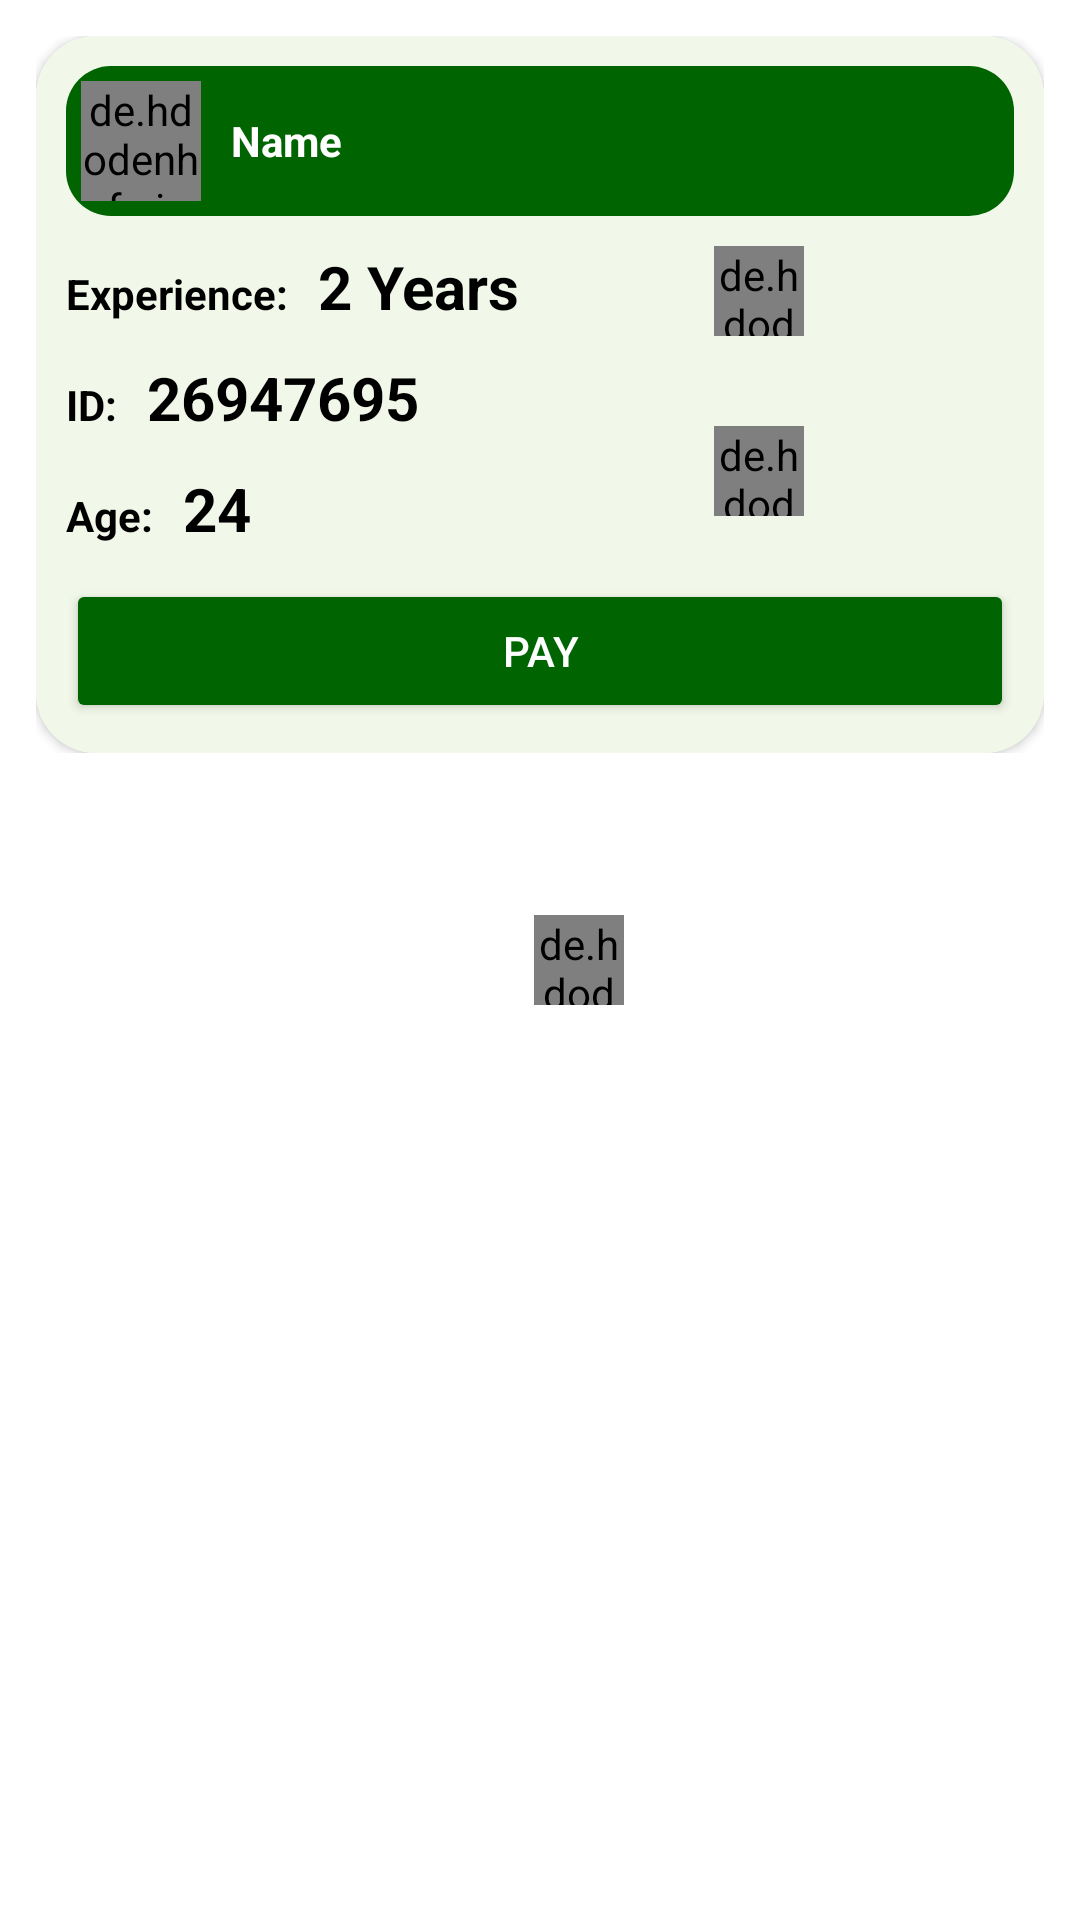

Here is an Android app screen rendered from its layout file. Give the layout XML and the strings, colors and styles it references.
<!-- AndroidManifest.xml: application theme Theme.MaidApp -->
<!-- res/layout/maidselections.xml -->
<?xml version="1.0" encoding="utf-8"?>
<RelativeLayout xmlns:android="http://schemas.android.com/apk/res/android"
    xmlns:app="http://schemas.android.com/apk/res-auto"
    android:layout_width="match_parent"
    android:layout_height="wrap_content"
    android:background="@color/white"
    android:padding="2dp">

    <LinearLayout
        android:id="@+id/cardview"
        android:layout_width="match_parent"
        android:layout_height="wrap_content"
        android:background="@drawable/bgcard"
        android:orientation="vertical"
        android:padding="10dp">

        <androidx.cardview.widget.CardView
            android:layout_width="match_parent"
            android:layout_height="wrap_content"
            android:elevation="20dp"
            app:cardCornerRadius="20dp">

            <LinearLayout
                android:layout_width="match_parent"
                android:layout_height="wrap_content"
                android:background="@color/light_green_50"
                android:orientation="vertical"
                android:padding="10dp">


                <RelativeLayout
                    android:id="@+id/rel1"
                    android:layout_width="match_parent"
                    android:layout_height="wrap_content"
                    android:background="@drawable/bggen"
                    android:padding="5dp">

                    <de.hdodenhof.circleimageview.CircleImageView
                        android:id="@+id/mainimage1"
                        android:layout_width="40dp"
                        android:layout_height="40dp"
                        android:src="@drawable/user"
                        android:tint="@color/white" />

                    <TextView
                        android:id="@+id/mainname"
                        android:layout_width="wrap_content"
                        android:layout_height="wrap_content"
                        android:layout_centerVertical="true"
                        android:layout_marginLeft="10dp"
                        android:layout_toRightOf="@+id/mainimage1"
                        android:text="Name"
                        android:textColor="@color/white"
                        android:textStyle="bold" />

                    <ImageView
                        android:id="@+id/delete"
                        android:layout_width="wrap_content"
                        android:layout_height="wrap_content"
                        android:layout_alignParentEnd="true"
                        android:layout_centerVertical="true"
                        android:layout_marginEnd="10dp"
                        android:src="@drawable/menu"
                        android:tint="@color/white" />

                </RelativeLayout>

                <LinearLayout
                    android:layout_width="match_parent"
                    android:layout_height="wrap_content"
                    android:layout_marginTop="10dp"
                    android:orientation="vertical">

                    <LinearLayout
                        android:layout_width="wrap_content"
                        android:layout_height="wrap_content">


                        <TextView
                            android:layout_width="wrap_content"
                            android:layout_height="wrap_content"
                            android:text="Experience:"
                            android:textColor="@color/black"
                            android:textStyle="bold" />

                        <TextView
                            android:id="@+id/mainexp"
                            android:layout_width="wrap_content"
                            android:layout_height="wrap_content"
                            android:layout_marginLeft="10dp"
                            android:text="2 Years"
                            android:textColor="@color/black"
                            android:textSize="20dp"
                            android:textStyle="bold" />
                    </LinearLayout>

                    <LinearLayout
                        android:layout_width="wrap_content"
                        android:layout_height="wrap_content"
                        android:layout_marginTop="10dp">


                        <TextView
                            android:layout_width="wrap_content"
                            android:layout_height="wrap_content"
                            android:text="ID:"
                            android:textColor="@color/black"
                            android:textStyle="bold" />

                        <TextView
                            android:id="@+id/mainid"
                            android:layout_width="wrap_content"
                            android:layout_height="wrap_content"
                            android:layout_marginLeft="10dp"
                            android:text="26947695"
                            android:textColor="@color/black"
                            android:textSize="20dp"
                            android:textStyle="bold" />

                    </LinearLayout>

                    <LinearLayout
                        android:layout_width="wrap_content"
                        android:layout_height="wrap_content"
                        android:layout_marginTop="10dp">

                        <TextView
                            android:layout_width="wrap_content"
                            android:layout_height="wrap_content"
                            android:text="Age:"
                            android:textColor="@color/black"
                            android:textStyle="bold" />

                        <TextView
                            android:id="@+id/mainage"
                            android:layout_width="wrap_content"
                            android:layout_height="wrap_content"
                            android:layout_marginLeft="10dp"
                            android:text="24"
                            android:textColor="@color/black"
                            android:textSize="20dp"
                            android:textStyle="bold" />
                    </LinearLayout>

                    <Button
                        android:id="@+id/pay"
                        android:layout_width="match_parent"
                        android:layout_height="wrap_content"
                        android:layout_marginTop="10dp"
                        android:backgroundTint="@color/darkgreen"
                        android:text="PAY"
                        android:textColor="@color/white" />

                </LinearLayout>
            </LinearLayout>
        </androidx.cardview.widget.CardView>
    </LinearLayout>

    <LinearLayout
        android:layout_width="wrap_content"
        android:layout_height="wrap_content"
        android:layout_alignParentEnd="true"
        android:layout_marginTop="80dp"
        android:id="@+id/linearvro"
        android:layout_marginEnd="60dp"
        android:orientation="vertical">

        <de.hdodenhof.circleimageview.CircleImageView
            android:id="@+id/whatsapp"
            android:layout_width="30dp"
            android:layout_height="30dp"
            android:layout_marginEnd="30dp"
            android:src="@drawable/whatsapp" />

        <de.hdodenhof.circleimageview.CircleImageView
            android:id="@+id/mail"
            android:layout_width="30dp"
            android:layout_height="30dp"
            android:layout_marginTop="30dp"
            android:src="@drawable/mail" />

    </LinearLayout>
    <de.hdodenhof.circleimageview.CircleImageView
        android:id="@+id/rate"
        android:layout_width="30dp"
        android:layout_centerVertical="true"
        android:layout_marginEnd="30dp"
        android:layout_toLeftOf="@id/linearvro"
        android:layout_height="30dp"
        android:src="@drawable/star_filled" />
</RelativeLayout>
<!-- resources referenced by this layout -->
<resources>
  <color name="black">#FF000000</color>
  <color name="darkgreen">#006400</color>
  <color name="light_green_50">#F1F8E9</color>
  <color name="white">#FFFFFFFF</color>
  <!-- drawable bggen (drawable) -->
  <?xml version="1.0" encoding="utf-8"?>
  <shape xmlns:android="http://schemas.android.com/apk/res/android">
      <solid android:color="@color/darkgreen" />
      <corners android:radius="15dp" />
  </shape>
  <style name="Theme.MaidApp" parent="Theme.AppCompat.Light.DarkActionBar">
          
          <item name="colorPrimary">@color/darkgreen</item>
          <item name="colorPrimaryVariant">@color/darkgreen</item>
          <item name="colorOnPrimary">@color/white</item>
          
          <item name="colorSecondary">@color/teal_200</item>
          <item name="colorSecondaryVariant">@color/teal_700</item>
          <item name="colorOnSecondary">@color/black</item>
          
          <item name="android:statusBarColor" tools:targetApi="l">?attr/colorPrimaryVariant</item>
          
      </style>
  <color name="teal_200">#80CBC4</color>
  <color name="teal_700">#00796B</color>
</resources>
